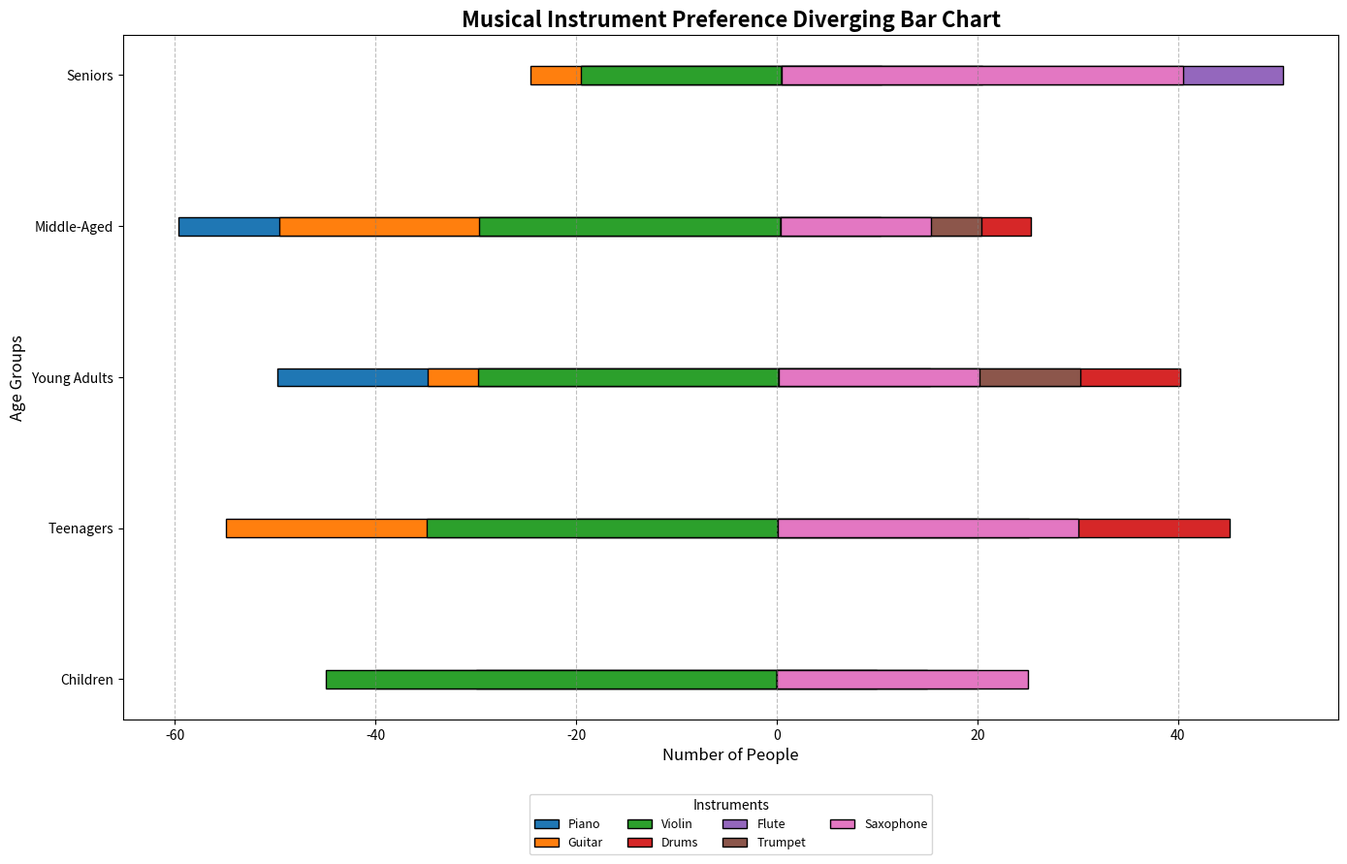

Generate this figure with matplotlib:
import matplotlib.pyplot as plt
import numpy as np

# Data setup
age_groups = ['Children', 'Teenagers', 'Young Adults', 'Middle-Aged', 'Seniors']
instruments = ['Piano', 'Guitar', 'Violin', 'Drums', 'Flute', 'Trumpet', 'Saxophone']

# Number of people in each age group who prefer each instrument
preferences = np.array([
    [30, 40, 45, 20, 10, 15, 25],  # Children
    [20, 55, 35, 45, 20, 25, 30],  # Teenagers
    [50, 35, 30, 40, 15, 30, 20],  # Young Adults
    [60, 50, 30, 25, 10, 20, 15],  # Middle-Aged
    [20, 25, 20, 10, 50, 20, 40]   # Seniors
])

# Reverse half of the data for diverging effect around the central axis
preferences[:, :preferences.shape[1]//2] *= -1

# Create the plot
fig, ax = plt.subplots(figsize=(14, 9))

# Define bar positions and width
bar_width = 0.12
indices = np.arange(len(age_groups))

# Colors for the instruments
colors = ['#1f77b4', '#ff7f0e', '#2ca02c', '#d62728', '#9467bd', '#8c564b', '#e377c2']

# Plotting diverging bars for each age group
for i, instrument in enumerate(instruments):
    bars = ax.barh(
        indices, 
        preferences[:, i], 
        height=bar_width, 
        label=instrument, 
        color=colors[i],
        left=indices * bar_width,
        edgecolor='black'
    )

# Set labels and title
ax.set_xlabel('Number of People', fontsize=12)
ax.set_ylabel('Age Groups', fontsize=12)
ax.set_title('Musical Instrument Preference Diverging Bar Chart', fontsize=16, fontweight='bold')
ax.set_yticks(indices)
ax.set_yticklabels(age_groups, fontsize=10)

# Add legend
ax.legend(title='Instruments', fontsize=9, loc='upper center', bbox_to_anchor=(0.5, -0.1), ncol=4)

# Adding grid for better readability
ax.xaxis.grid(True, linestyle='--', which='major', color='grey', alpha=0.5)

# Improve the layout
plt.tight_layout()

# Display the plot
plt.show()
